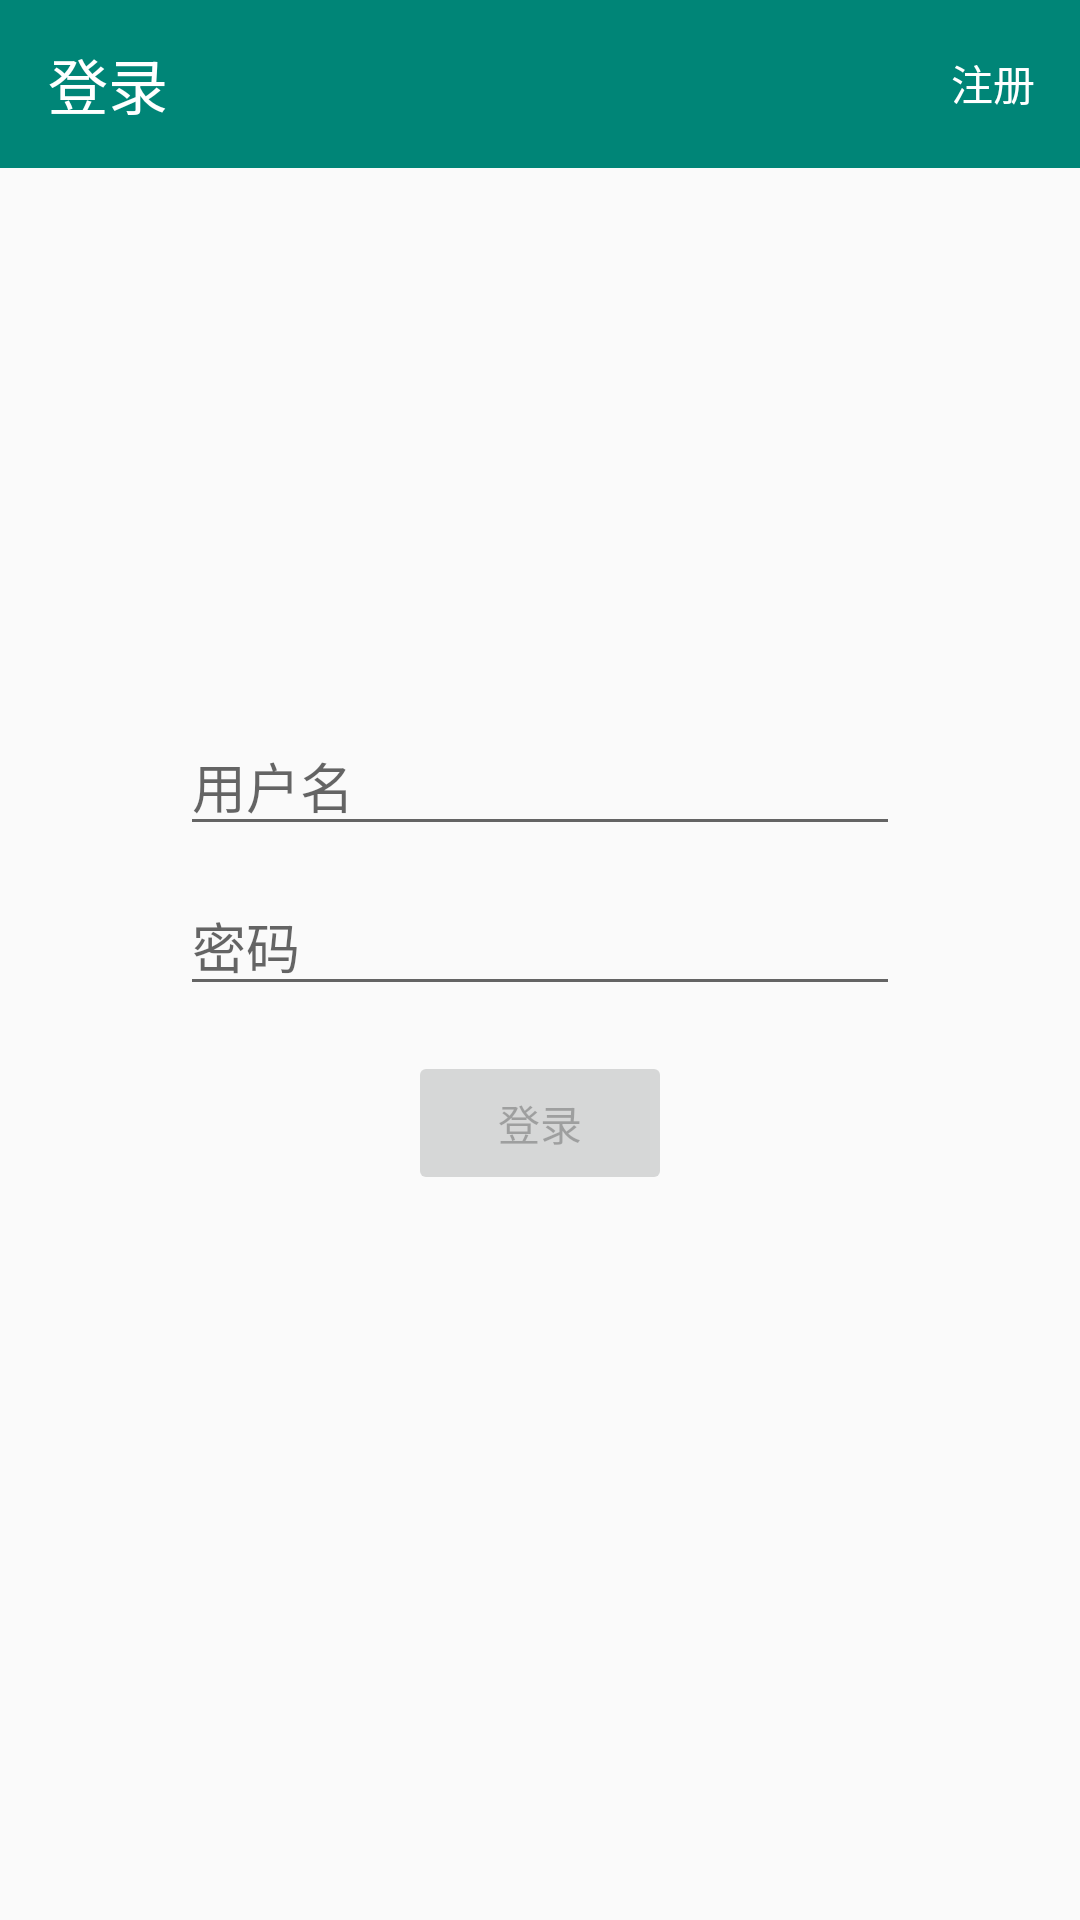

Android layout source for this screen:
<!-- AndroidManifest.xml: application theme AppTheme -->
<!-- res/layout/login_fragment.xml -->
<?xml version="1.0" encoding="utf-8"?>
<androidx.constraintlayout.widget.ConstraintLayout xmlns:android="http://schemas.android.com/apk/res/android"
    xmlns:app="http://schemas.android.com/apk/res-auto"
    xmlns:tools="http://schemas.android.com/tools"
    android:layout_width="match_parent"
    android:layout_height="match_parent"
    tools:context=".account.LoginFragment">

    <androidx.appcompat.widget.Toolbar
        android:id="@+id/tool_bar"
        style="@style/toolbarStyle"
        app:layout_constraintEnd_toEndOf="parent"
        app:layout_constraintStart_toStartOf="parent"
        app:layout_constraintTop_toTopOf="parent"
        app:title="@string/login">

        <TextView
            android:id="@+id/tv_register"
            android:layout_width="wrap_content"
            android:layout_height="45dp"
            android:layout_gravity="end"
            android:background="?attr/selectableItemBackgroundBorderless"
            android:gravity="center_vertical"
            android:paddingStart="@dimen/padding_common"
            android:paddingEnd="@dimen/padding_common"
            android:text="@string/register"
            android:textColor="?attr/colorOnSurface" />
    </androidx.appcompat.widget.Toolbar>


    <EditText
        android:id="@+id/edt_user_name"
        android:layout_width="0dp"
        android:layout_height="wrap_content"
        android:layout_marginStart="@dimen/margin_account"
        android:layout_marginEnd="@dimen/margin_account"
        android:hint="@string/user_name"
        android:maxLines="1"
        app:layout_constraintBottom_toBottomOf="parent"
        app:layout_constraintEnd_toEndOf="parent"
        app:layout_constraintStart_toStartOf="parent"
        app:layout_constraintTop_toTopOf="parent"
        app:layout_constraintVertical_bias="0.4" />


    <EditText
        android:id="@+id/edt_password"
        android:layout_width="0dp"
        android:layout_height="wrap_content"
        android:layout_marginTop="10dp"
        android:hint="@string/password"
        android:maxLines="1"
        app:layout_constraintEnd_toEndOf="@+id/edt_user_name"
        app:layout_constraintStart_toStartOf="@+id/edt_user_name"
        app:layout_constraintTop_toBottomOf="@+id/edt_user_name" />


    <Button
        android:id="@+id/btn_login"
        android:layout_width="wrap_content"
        android:layout_height="wrap_content"
        android:layout_marginTop="@dimen/padding_common"
        android:enabled="false"
        android:text="@string/login"
        app:layout_constraintEnd_toEndOf="parent"
        app:layout_constraintStart_toStartOf="parent"
        app:layout_constraintTop_toBottomOf="@+id/edt_password" />

    <ProgressBar
        android:id="@+id/progress_bar"
        android:layout_width="wrap_content"
        android:layout_height="wrap_content"
        android:layout_marginTop="15dp"
        android:visibility="gone"
        app:layout_constraintEnd_toEndOf="parent"
        app:layout_constraintStart_toStartOf="parent"
        app:layout_constraintTop_toBottomOf="@+id/btn_login" />


</androidx.constraintlayout.widget.ConstraintLayout>
<!-- resources referenced by this layout -->
<resources>
  <dimen name="margin_account">60dp</dimen>
  <dimen name="padding_common">15dp</dimen>
  <string name="login">登录</string>
  <string name="password">密码</string>
  <string name="register">注册</string>
  <string name="user_name">用户名</string>
  <style name="toolbarStyle">
          <item name="titleTextColor">?attr/colorOnSurface</item>
          <item name="android:background">?attr/colorOnBackground</item>
          <item name="android:layout_width">match_parent</item>
          <item name="android:layout_height">wrap_content</item>
          <item name="navigationIcon">@drawable/ic_navigate</item>
      </style>
  <style name="AppTheme" parent="Theme.AppCompat.DayNight.NoActionBar">
          
          <item name="colorPrimary">@color/colorPrimary</item>
          <item name="colorPrimaryDark">@color/colorPrimaryDark</item>
          <item name="colorAccent">@color/colorAccent</item>
          <item name="colorOnBackground">@color/colorPrimary</item>
          <item name="colorOnSurface">@color/colorOnSurface</item>
  
      </style>
  <color name="colorPrimary">#008577</color>
  <color name="colorPrimaryDark">#00574B</color>
  <color name="colorAccent">#D81B60</color>
  <color name="colorOnSurface">#ffffff</color>
</resources>
